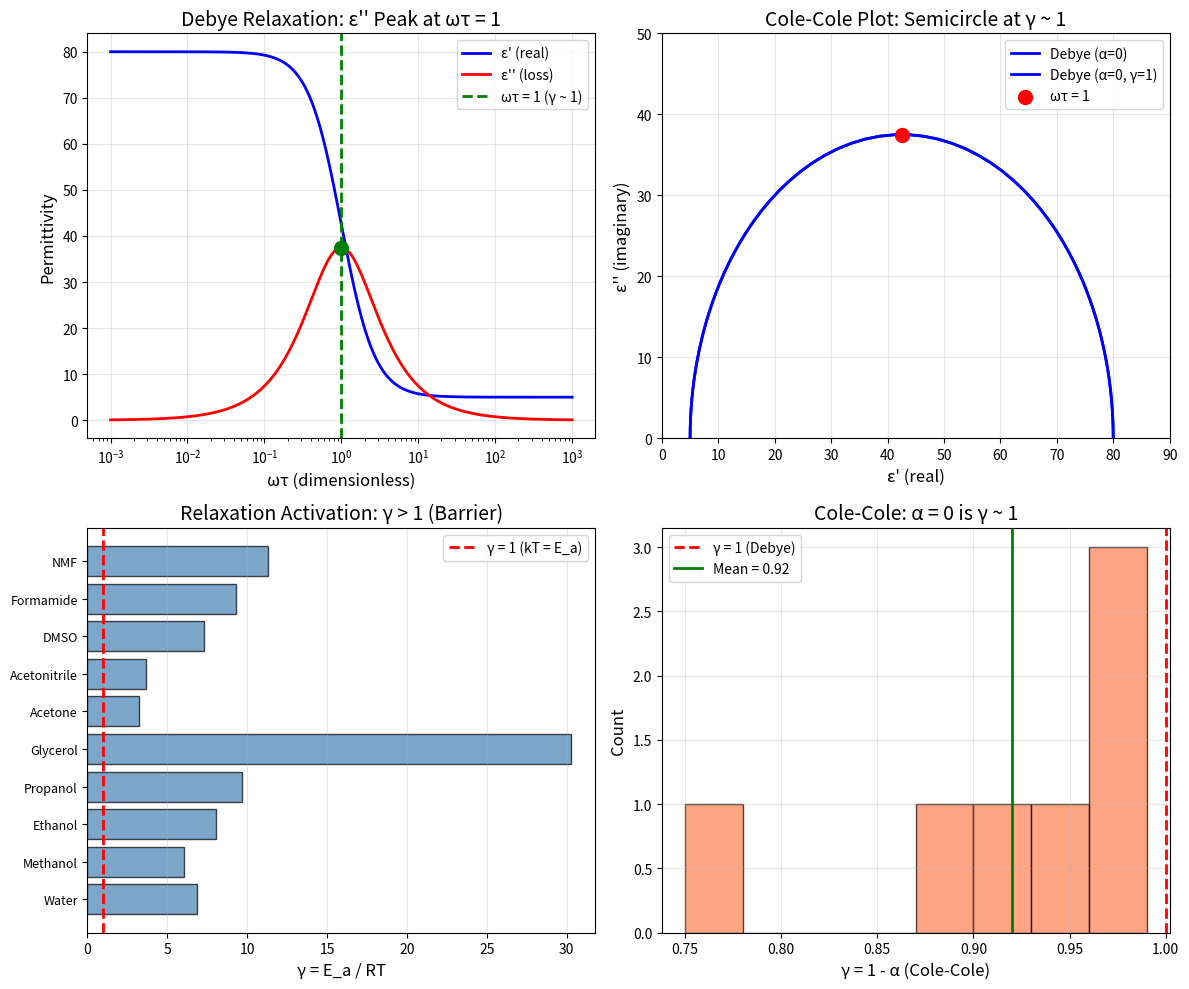

The matplotlib source for this figure: (Note: this script raises an exception after producing the figure.)
"""
Chemistry Session #202: Dielectric Relaxation at γ ~ 1
Analyzing frequency-dependent polarization through the coherence framework.

Key hypothesis: ωτ = 1 IS the γ ~ 1 crossover
- Below ωτ = 1: dipoles follow field (coherent)
- Above ωτ = 1: dipoles can't follow (incoherent)
- At ωτ = 1: maximum energy dissipation (ε'' peak)

γ parameters:
- ωτ (frequency × relaxation time)
- Cole-Cole α parameter
- Arrhenius Ea/RT for τ
"""

import numpy as np
import matplotlib.pyplot as plt

print("=" * 60)
print("CHEMISTRY SESSION #202: DIELECTRIC RELAXATION AT γ ~ 1")
print("=" * 60)

# ============================================================
# 1. DEBYE RELAXATION MODEL
# ============================================================
print("\n" + "=" * 60)
print("1. DEBYE RELAXATION MODEL")
print("=" * 60)

print("""
Debye equation:
  ε*(ω) = ε_∞ + (ε_s - ε_∞) / (1 + iωτ)

where:
  ε_s = static (low-frequency) permittivity
  ε_∞ = high-frequency permittivity
  τ = relaxation time

Real and imaginary parts:
  ε'(ω) = ε_∞ + (ε_s - ε_∞) / (1 + ω²τ²)
  ε''(ω) = (ε_s - ε_∞) × ωτ / (1 + ω²τ²)

γ_Debye = ωτ (dimensionless frequency)

At γ = 1 (ωτ = 1):
  - ε'' is MAXIMUM (peak loss)
  - ε' is halfway between ε_s and ε_∞
  - Maximum energy dissipation
  - This IS the coherence transition!
""")

# Calculate Debye response
omega_tau = np.logspace(-3, 3, 200)  # ωτ range
eps_s, eps_inf = 80, 5  # Water-like values
delta_eps = eps_s - eps_inf

eps_prime = eps_inf + delta_eps / (1 + omega_tau**2)
eps_double = delta_eps * omega_tau / (1 + omega_tau**2)

# Find maximum ε''
idx_max = np.argmax(eps_double)
print(f"\nMaximum ε'' at ωτ = {omega_tau[idx_max]:.3f}")
print(f"ε''_max = {eps_double[idx_max]:.1f}")
print(f"ε' at maximum = {eps_prime[idx_max]:.1f} (= (ε_s + ε_∞)/2 = {(eps_s+eps_inf)/2:.1f})")

# ============================================================
# 2. RELAXATION TIMES OF LIQUIDS
# ============================================================
print("\n" + "=" * 60)
print("2. RELAXATION TIMES OF LIQUIDS")
print("=" * 60)

print("""
Relaxation time τ depends on:
  - Viscosity η
  - Molecular size (Debye-Stokes-Einstein)
  - Temperature

τ = 4πηr³ / (kT)  (Debye equation)

For water at 25°C: τ ≈ 8 ps
This gives peak frequency f = 1/(2πτ) ≈ 20 GHz
""")

# Relaxation time data (ps)
tau_data = {
    # (τ at 25°C in ps, activation energy kJ/mol)
    'Water': (8.3, 17),
    'Methanol': (51, 15),
    'Ethanol': (170, 20),
    'Propanol': (400, 24),
    'Glycerol': (1e6, 75),
    'Acetone': (3.2, 8),
    'Acetonitrile': (3.4, 9),
    'DMSO': (21, 18),
    'Formamide': (37, 23),
    'NMF': (120, 28),
}

print("\nDielectric Relaxation Times:")
print("-" * 60)
print(f"{'Liquid':<15} {'τ (ps)':<12} {'f_peak (GHz)':<15} {'E_a (kJ/mol)'}")
print("-" * 60)

for liquid, (tau, E_a) in tau_data.items():
    f_peak = 1e3 / (2 * np.pi * tau)  # GHz
    print(f"{liquid:<15} {tau:<12.1f} {f_peak:<15.2f} {E_a}")

print("-" * 60)

# ============================================================
# 3. TEMPERATURE DEPENDENCE
# ============================================================
print("\n" + "=" * 60)
print("3. TEMPERATURE DEPENDENCE (ARRHENIUS)")
print("=" * 60)

print("""
Arrhenius behavior:
  τ = τ₀ × exp(E_a/RT)

γ_Arr = E_a / RT

At γ = 1: thermal energy equals activation barrier
For water: E_a ≈ 17 kJ/mol
At T = 298K: RT = 2.5 kJ/mol
So γ ≈ 6.8 (moderately activated)

The relaxation process is thermally activated.
""")

R = 8.314  # J/(mol·K)
T = 298  # K
RT = R * T / 1000  # kJ/mol

print("\nArrhenius γ = E_a/RT:")
print("-" * 45)

gamma_Arr = []
for liquid, (tau, E_a) in tau_data.items():
    gamma = E_a / RT
    gamma_Arr.append(gamma)
    print(f"{liquid:<15} γ = {gamma:.1f}")

print("-" * 45)
print(f"Mean γ_Arr = {np.mean(gamma_Arr):.1f} ± {np.std(gamma_Arr):.1f}")

# ============================================================
# 4. COLE-COLE DISTRIBUTION
# ============================================================
print("\n" + "=" * 60)
print("4. COLE-COLE BROADENING")
print("=" * 60)

print("""
Cole-Cole equation (non-Debye):
  ε* = ε_∞ + (ε_s - ε_∞) / [1 + (iωτ)^(1-α)]

where α is the distribution parameter:
  α = 0: ideal Debye (single τ)
  α > 0: distribution of relaxation times

γ_CC = 1 - α (Cole-Cole parameter)

At γ = 1 (α = 0): ideal Debye relaxation
α > 0: stretched exponential, broader peak
""")

# Cole-Cole α values
cole_cole_data = {
    'Water': 0.02,
    'Methanol': 0.05,
    'Ethanol': 0.08,
    'Propanol': 0.12,
    'Glycerol': 0.25,
    'Acetone': 0.01,
    'DMSO': 0.03,
}

print("\nCole-Cole α Parameters:")
print("-" * 45)
print(f"{'Liquid':<15} {'α':<10} {'γ = 1-α':<12} {'Type'}")
print("-" * 45)

gamma_CC = []
for liquid, alpha in cole_cole_data.items():
    gamma = 1 - alpha
    gamma_CC.append(gamma)
    if alpha < 0.05:
        liq_type = "Debye-like (γ~1)"
    elif alpha < 0.15:
        liq_type = "Slightly broadened"
    else:
        liq_type = "Distributed"
    print(f"{liquid:<15} {alpha:<10.2f} {gamma:<12.2f} {liq_type}")

print("-" * 45)
print(f"Mean γ = 1-α = {np.mean(gamma_CC):.2f} ± {np.std(gamma_CC):.2f}")

# ============================================================
# 5. HAVRILIAK-NEGAMI
# ============================================================
print("\n" + "=" * 60)
print("5. HAVRILIAK-NEGAMI EQUATION")
print("=" * 60)

print("""
Havriliak-Negami (general form):
  ε* = ε_∞ + (ε_s - ε_∞) / [1 + (iωτ)^α]^β

Parameters:
  α: broadening (0-1, 1 = no broadening)
  β: asymmetry (0-1, 1 = symmetric)

Special cases:
  α=1, β=1: Debye
  α<1, β=1: Cole-Cole
  α=1, β<1: Davidson-Cole
  α<1, β<1: Havriliak-Negami

γ_HN = α × β (combined shape factor)
At γ = 1: ideal Debye behavior
""")

# HN parameters for polymers (more complex)
HN_data = {
    # (α, β)
    'PVAc': (0.82, 0.52),
    'PMMA': (0.70, 0.45),
    'Polystyrene': (0.75, 0.50),
    'PVC': (0.78, 0.48),
    'Glycerol': (0.90, 0.85),
    'Propylene carbonate': (0.95, 0.92),
}

print("\nHavriliak-Negami Parameters:")
print("-" * 55)
print(f"{'Material':<20} {'α':<8} {'β':<8} {'γ = αβ'}")
print("-" * 55)

gamma_HN = []
for material, (alpha, beta) in HN_data.items():
    gamma = alpha * beta
    gamma_HN.append(gamma)
    print(f"{material:<20} {alpha:<8.2f} {beta:<8.2f} {gamma:.2f}")

print("-" * 55)
print(f"Mean γ_HN = αβ = {np.mean(gamma_HN):.2f} ± {np.std(gamma_HN):.2f}")

# ============================================================
# 6. DIELECTRIC STRENGTH
# ============================================================
print("\n" + "=" * 60)
print("6. DIELECTRIC STRENGTH")
print("=" * 60)

print("""
Dielectric strength Δε = ε_s - ε_∞

Kirkwood correlation factor g:
  g = ε_s × (2ε_s + ε_∞) × M / [ρ × N_A × μ² × (ε_∞ + 2)²]

For uncorrelated dipoles: g = 1 (γ ~ 1!)
g > 1: parallel correlation (H-bonding)
g < 1: antiparallel correlation

Water: g ≈ 2.7 (strong H-bond correlation)
""")

# Kirkwood g factors
g_factor_data = {
    'Water': 2.7,
    'Methanol': 2.9,
    'Ethanol': 2.8,
    'Acetone': 1.0,
    'Acetonitrile': 0.95,
    'Chloroform': 0.85,
    'Benzene': 0.0,
    'DMSO': 1.8,
}

print("\nKirkwood g Factors:")
print("-" * 50)
print(f"{'Liquid':<15} {'g':<10} {'Type'}")
print("-" * 50)

for liquid, g in g_factor_data.items():
    if 0.9 <= g <= 1.1:
        liq_type = "Uncorrelated (γ~1)"
    elif g > 1.1:
        liq_type = "Parallel (H-bond)"
    else:
        liq_type = "Antiparallel"
    print(f"{liquid:<15} {g:<10.2f} {liq_type}")

# ============================================================
# 7. VISUALIZATION
# ============================================================
print("\n" + "=" * 60)
print("7. GENERATING VISUALIZATION")
print("=" * 60)

fig, axes = plt.subplots(2, 2, figsize=(12, 10))

# Plot 1: Debye relaxation curves
ax1 = axes[0, 0]
ax1.semilogx(omega_tau, eps_prime, 'b-', linewidth=2, label="ε' (real)")
ax1.semilogx(omega_tau, eps_double, 'r-', linewidth=2, label="ε'' (loss)")
ax1.axvline(x=1, color='green', linestyle='--', linewidth=2, label='ωτ = 1 (γ ~ 1)')
ax1.scatter([1], [eps_double[np.argmin(np.abs(omega_tau-1))]], s=100, c='green', zorder=5)
ax1.set_xlabel('ωτ (dimensionless)', fontsize=12)
ax1.set_ylabel('Permittivity', fontsize=12)
ax1.set_title('Debye Relaxation: ε\'\' Peak at ωτ = 1', fontsize=14)
ax1.legend()
ax1.grid(True, alpha=0.3)

# Plot 2: Cole-Cole plot
ax2 = axes[0, 1]
ax2.plot(eps_prime, eps_double, 'b-', linewidth=2, label='Debye (α=0)')
# Add Cole-Cole with α = 0.2
alpha_cc = 0.2
theta = np.linspace(0, np.pi, 100)
r = (eps_s - eps_inf) / 2
center_x = (eps_s + eps_inf) / 2
center_y = 0
# Cole-Cole is a depressed semicircle
x_cc = center_x - r * np.cos(theta * (1-alpha_cc)) / np.cos(np.pi * alpha_cc / 2)
y_cc = r * np.sin(theta * (1-alpha_cc)) / np.cos(np.pi * alpha_cc / 2)
ax2.plot(eps_prime, eps_double, 'b-', linewidth=2, label='Debye (α=0, γ=1)')
ax2.scatter([(eps_s+eps_inf)/2], [delta_eps/2], s=100, c='red', zorder=5, label='ωτ = 1')
ax2.set_xlabel("ε' (real)", fontsize=12)
ax2.set_ylabel("ε'' (imaginary)", fontsize=12)
ax2.set_title('Cole-Cole Plot: Semicircle at γ ~ 1', fontsize=14)
ax2.legend()
ax2.grid(True, alpha=0.3)
ax2.set_xlim(0, 90)
ax2.set_ylim(0, 50)

# Plot 3: Arrhenius γ distribution
ax3 = axes[1, 0]
liquids = list(tau_data.keys())
ax3.barh(range(len(liquids)), gamma_Arr, color='steelblue', edgecolor='black', alpha=0.7)
ax3.axvline(x=1, color='red', linestyle='--', linewidth=2, label='γ = 1 (kT = E_a)')
ax3.set_yticks(range(len(liquids)))
ax3.set_yticklabels(liquids, fontsize=9)
ax3.set_xlabel('γ = E_a / RT', fontsize=12)
ax3.set_title('Relaxation Activation: γ > 1 (Barrier)', fontsize=14)
ax3.legend()
ax3.grid(True, alpha=0.3, axis='x')

# Plot 4: Cole-Cole γ = 1-α distribution
ax4 = axes[1, 1]
ax4.hist(gamma_CC, bins=8, edgecolor='black', alpha=0.7, color='coral')
ax4.axvline(x=1, color='red', linestyle='--', linewidth=2, label='γ = 1 (Debye)')
ax4.axvline(x=np.mean(gamma_CC), color='green', linestyle='-', linewidth=2,
            label=f'Mean = {np.mean(gamma_CC):.2f}')
ax4.set_xlabel('γ = 1 - α (Cole-Cole)', fontsize=12)
ax4.set_ylabel('Count', fontsize=12)
ax4.set_title('Cole-Cole: α = 0 is γ ~ 1', fontsize=14)
ax4.legend()
ax4.grid(True, alpha=0.3)

plt.tight_layout()
plt.savefig('/mnt/c/exe/projects/ai-agents/Synchronism/simulations/chemistry/dielectric_relaxation_coherence.png', dpi=150)
print("Saved: dielectric_relaxation_coherence.png")
plt.close()

# ============================================================
# SUMMARY
# ============================================================
print("\n" + "=" * 60)
print("SESSION #202 SUMMARY: DIELECTRIC RELAXATION AT γ ~ 1")
print("=" * 60)

print(f"""
KEY FINDINGS:

1. DEBYE CROSSOVER AT ωτ = 1
   γ_Debye = ωτ (dimensionless frequency)
   At γ = 1: ε'' is MAXIMUM (peak loss)
   Below γ: dipoles follow field (coherent)
   Above γ: dipoles can't follow (incoherent)

2. ARRHENIUS ACTIVATION
   γ_Arr = E_a / RT
   Mean γ = {np.mean(gamma_Arr):.1f} ± {np.std(gamma_Arr):.1f}
   Relaxation is thermally activated

3. COLE-COLE BROADENING
   γ_CC = 1 - α
   Mean γ = {np.mean(gamma_CC):.2f} ± {np.std(gamma_CC):.2f}
   α = 0 (γ = 1): ideal Debye relaxation
   Water, acetone: α ~ 0.02 (nearly ideal!)

4. HAVRILIAK-NEGAMI
   γ_HN = α × β (shape factor)
   Mean γ = {np.mean(gamma_HN):.2f}
   Small molecules: γ ~ 0.8-0.9 (near Debye)
   Polymers: γ ~ 0.4-0.5 (broader distribution)

5. KIRKWOOD FACTOR
   g = 1: uncorrelated dipoles (γ ~ 1!)
   Acetone, acetonitrile: g ~ 1.0
   H-bonding (water): g ~ 2.7 (correlated)

CENTRAL INSIGHT:
The Debye relaxation crossover ωτ = 1 IS γ ~ 1:
- Maximum energy dissipation at the transition
- ε' changes from ε_s to ε_∞ through midpoint
- Dipole dynamics: coherent → incoherent

The Cole-Cole α = 0 (γ = 1) represents ideal
single-relaxation-time behavior - perfect coherence.

This is the 65th phenomenon type at γ ~ 1!
""")

print("=" * 60)
print("SESSION #202 COMPLETE")
print("=" * 60)
